Run: headless pygame with SDL's dummy video driver; simulated clock (each Clock.tick advances the game by its frame time, no real sleeping); random seed 0; keys injected as events and as key.get_pressed() state; no mouse input.
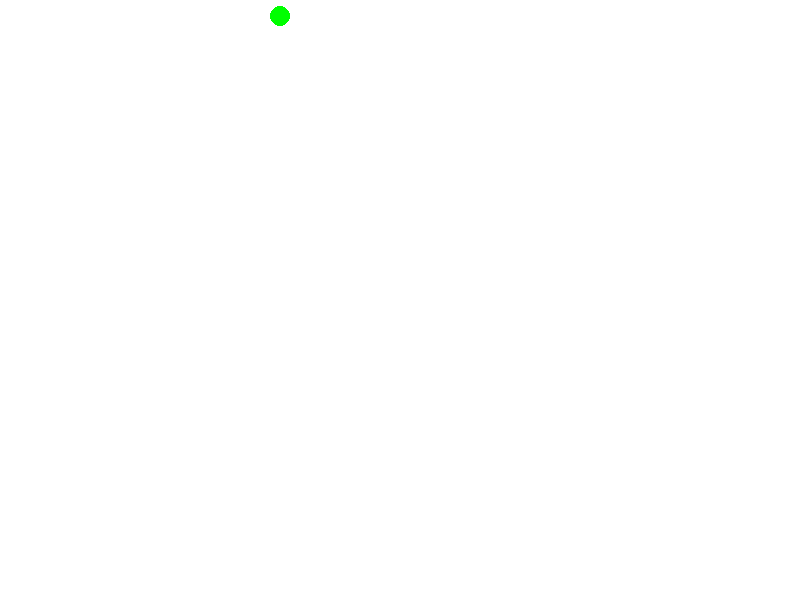
Frame 1 of 4 · flips 1–60 · no input
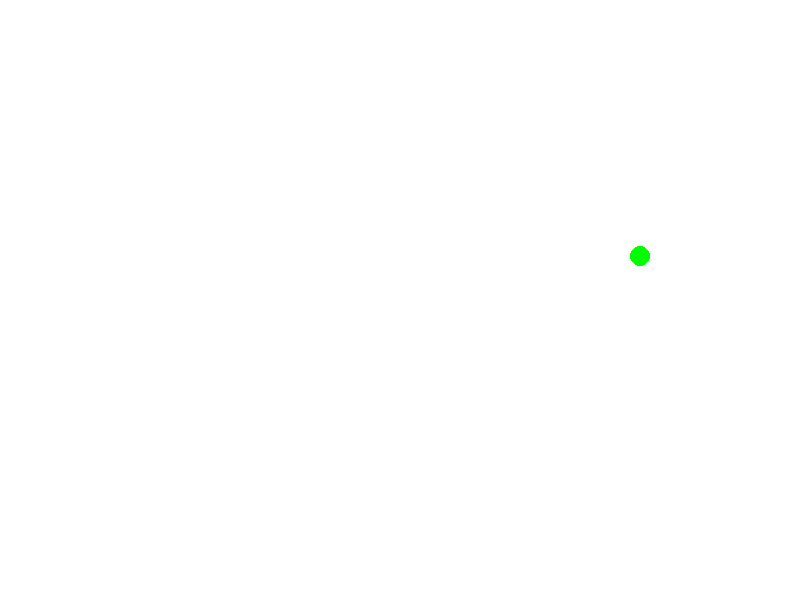
Frame 2 of 4 · flips 61–180 · tapped SPACE, RETURN · held RIGHT (→), D
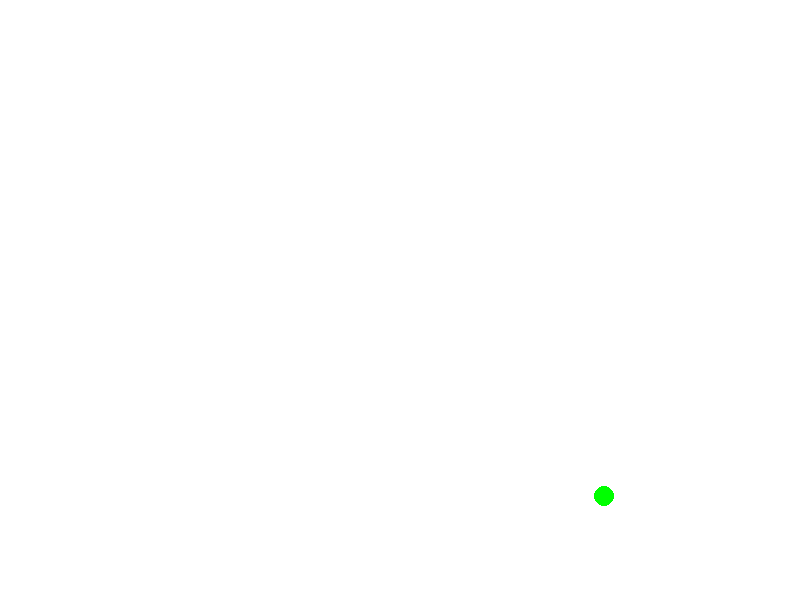
Frame 3 of 4 · flips 181–300 · held DOWN (↓), S
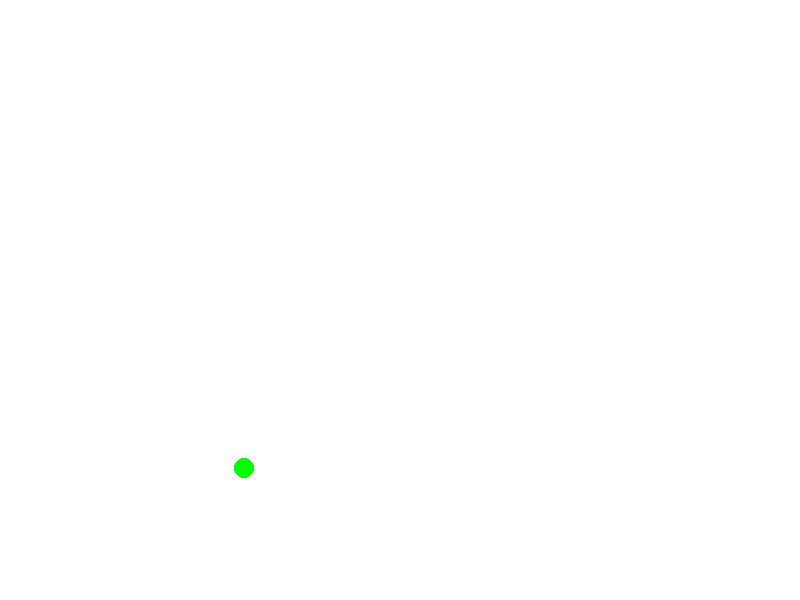
Frame 4 of 4 · flips 301–420 · held LEFT (←), A, UP (↑), W

The pygame program that drew these frames:

import pygame, sys
from pygame.locals import QUIT

w = 800
h = 600
pygame.init()
screen = pygame.display.set_mode((w, h))
pygame.display.set_caption('Hello World!')

# TODO initial values for position, size, and velocity
x1 = 100
y1 = 100
size1 = 10
xV1 = 3
yV1 = -2
col1 = (0,255,0)


# TODO variables for the second and third bouncy shapes


while True:
    for event in pygame.event.get():
        if event.type == QUIT:
            pygame.quit()
            sys.exit()
    screen.fill((255,255,255))
    
    # TODO if hit edge, bounce
    if x1 < 0 or x1 > w:
        xV1 *= -1
    if y1 < 0 or y1 > h:
        yV1 *= -1

    # TODO move
    x1 += xV1
    y1 += yV1

    # TODO draw the circle
    pygame.draw.circle(screen, col1, (x1,y1), size1)

    
    # TODO second and third shapes: bounce, move, draw
    
    
    # slow it down a bit
    pygame.display.update()
    pygame.time.delay(5)
  
